Photos from the image-classification dataset "dataset" in the GitHub repository Surfersunny/SmartcarRaceIntelligentVision. Its 20 classes are: mickey mouse, pikachu, spongebob squarepants, pleasant sheep, donald duck, nezha, big head son, gg bond, calabash brothers, grey wolf, num0, num1, num2, num3, num4, num5, num6, num7, num8, num9.

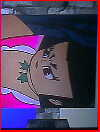
Label: calabash brothers

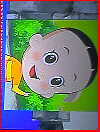
Label: big head son

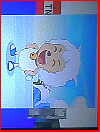
Label: pleasant sheep

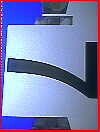
Label: num7

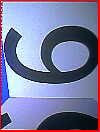
Label: num9

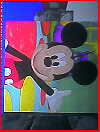
Label: mickey mouse
